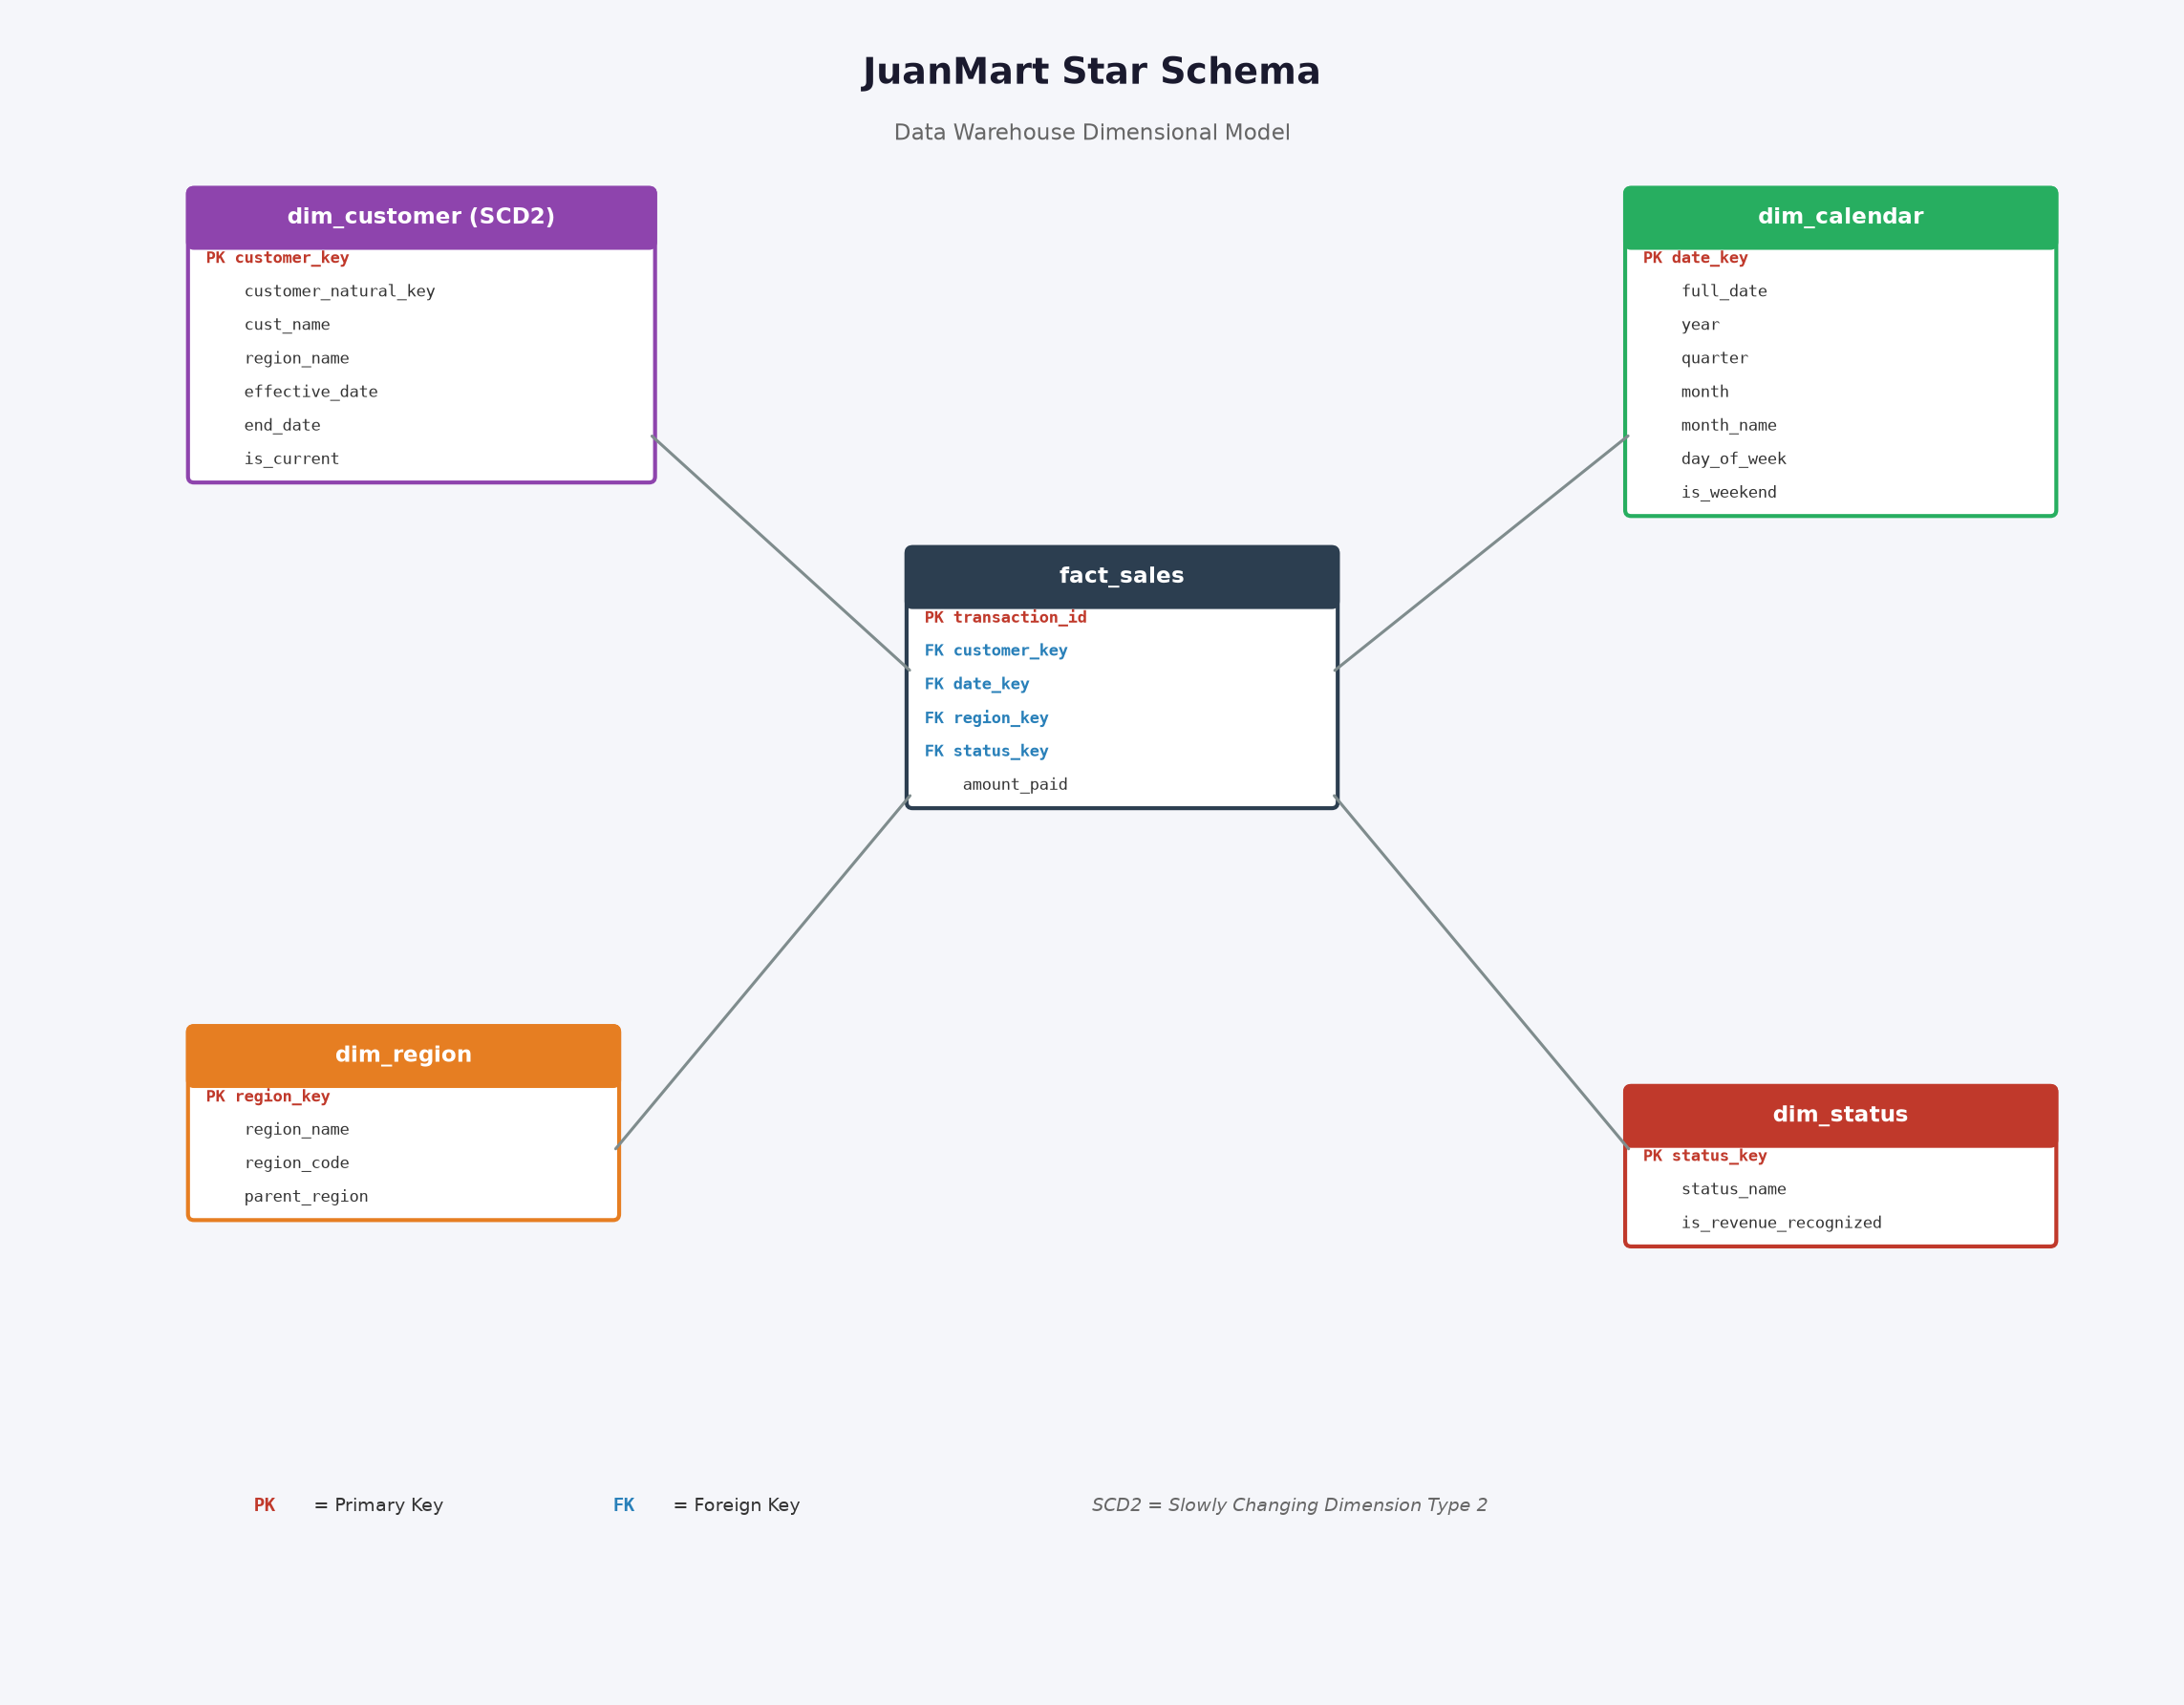

Write the Python code that produced this figure.
"""
JuanMart Star Schema Diagram Generator (Lab 1.3)
=================================================
Generates a PNG diagram of the JuanMart star schema using matplotlib.

Star schema layout:
  - Center: fact_sales (fact table)
  - Surrounding: dim_customer (SCD2), dim_calendar, dim_region, dim_status

Run:  python juanmart_star_schema.py
Output: juanmart_star_schema.png
"""

import matplotlib.pyplot as plt
import matplotlib.patches as mpatches
from pathlib import Path

OUTPUT_PNG = Path(__file__).parent / "juanmart_star_schema.png"


def draw_table(ax, x, y, title, columns, width=3.0, header_height=0.4, row_height=0.28, color="#1a1a2e"):
    """Draw a database table box on the matplotlib axes."""
    total_height = header_height + len(columns) * row_height

    # Table body
    body = mpatches.FancyBboxPatch(
        (x, y - total_height), width, total_height,
        boxstyle="round,pad=0.05",
        facecolor="white", edgecolor=color, linewidth=2
    )
    ax.add_patch(body)

    # Header bar
    header = mpatches.FancyBboxPatch(
        (x, y - header_height), width, header_height,
        boxstyle="round,pad=0.05",
        facecolor=color, edgecolor=color, linewidth=2
    )
    ax.add_patch(header)

    # Title text
    ax.text(x + width / 2, y - header_height / 2, title,
            ha="center", va="center", fontsize=11, fontweight="bold", color="white")

    # Column rows
    for i, (col, is_key) in enumerate(columns):
        row_y = y - header_height - (i + 0.5) * row_height
        prefix = "PK " if is_key == "PK" else "FK " if is_key == "FK" else "    "
        weight = "bold" if is_key in ("PK", "FK") else "normal"
        color_text = "#c0392b" if is_key == "PK" else "#2980b9" if is_key == "FK" else "#333"
        ax.text(x + 0.1, row_y, f"{prefix}{col}", ha="left", va="center",
                fontsize=8, fontweight=weight, color=color_text, family="monospace")

    return (x, y, width, total_height)


def draw_connection(ax, fact_center, dim_edge, color="#7f8c8d"):
    """Draw a line connecting the fact table to a dimension table."""
    ax.annotate("", xy=dim_edge, xytext=fact_center,
                arrowprops=dict(arrowstyle="-", color=color, lw=1.5))


def main():
    fig, ax = plt.subplots(1, 1, figsize=(16, 12))
    ax.set_xlim(-1, 17)
    ax.set_ylim(-1, 13)
    ax.set_aspect("equal")
    ax.axis("off")
    ax.set_facecolor("#f5f6fa")
    fig.patch.set_facecolor("#f5f6fa")

    # Title
    ax.text(8, 12.5, "JuanMart Star Schema", ha="center", va="center",
            fontsize=18, fontweight="bold", color="#1a1a2e")
    ax.text(8, 12.0, "Data Warehouse Dimensional Model", ha="center", va="center",
            fontsize=11, color="#666")

    # ── Fact table (center) ──
    fact_cols = [
        ("transaction_id", "PK"),
        ("customer_key", "FK"),
        ("date_key", "FK"),
        ("region_key", "FK"),
        ("status_key", "FK"),
        ("amount_paid", ""),
    ]
    draw_table(ax, x=6.5, y=8.5, title="fact_sales", columns=fact_cols,
               width=3.5, color="#2c3e50")

    fact_center = (8.25, 7.0)

    # ── dim_customer (top-left, SCD2) ──
    cust_cols = [
        ("customer_key", "PK"),
        ("customer_natural_key", ""),
        ("cust_name", ""),
        ("region_name", ""),
        ("effective_date", ""),
        ("end_date", ""),
        ("is_current", ""),
    ]
    draw_table(ax, x=0.5, y=11.5, title="dim_customer (SCD2)", columns=cust_cols,
               width=3.8, color="#8e44ad")

    # ── dim_calendar (top-right) ──
    cal_cols = [
        ("date_key", "PK"),
        ("full_date", ""),
        ("year", ""),
        ("quarter", ""),
        ("month", ""),
        ("month_name", ""),
        ("day_of_week", ""),
        ("is_weekend", ""),
    ]
    draw_table(ax, x=12.5, y=11.5, title="dim_calendar", columns=cal_cols,
               width=3.5, color="#27ae60")

    # ── dim_region (bottom-left) ──
    region_cols = [
        ("region_key", "PK"),
        ("region_name", ""),
        ("region_code", ""),
        ("parent_region", ""),
    ]
    draw_table(ax, x=0.5, y=4.5, title="dim_region", columns=region_cols,
               width=3.5, color="#e67e22")

    # ── dim_status (bottom-right) ──
    status_cols = [
        ("status_key", "PK"),
        ("status_name", ""),
        ("is_revenue_recognized", ""),
    ]
    draw_table(ax, x=12.5, y=4.0, title="dim_status", columns=status_cols,
               width=3.5, color="#c0392b")

    # ── Draw connection lines ──
    # fact_sales -> dim_customer
    draw_connection(ax, (6.5, 7.5), (4.3, 9.5))
    # fact_sales -> dim_calendar
    draw_connection(ax, (10.0, 7.5), (12.5, 9.5))
    # fact_sales -> dim_region
    draw_connection(ax, (6.5, 6.5), (4.0, 3.5))
    # fact_sales -> dim_status
    draw_connection(ax, (10.0, 6.5), (12.5, 3.5))

    # ── Legend ──
    legend_y = 0.5
    ax.text(1, legend_y, "PK", fontsize=9, fontweight="bold", color="#c0392b", family="monospace")
    ax.text(1.5, legend_y, "= Primary Key", fontsize=9, color="#333")
    ax.text(4, legend_y, "FK", fontsize=9, fontweight="bold", color="#2980b9", family="monospace")
    ax.text(4.5, legend_y, "= Foreign Key", fontsize=9, color="#333")
    ax.text(8, legend_y, "SCD2 = Slowly Changing Dimension Type 2", fontsize=9, color="#666", fontstyle="italic")

    plt.tight_layout()
    plt.savefig(OUTPUT_PNG, dpi=150, bbox_inches="tight", facecolor="#f5f6fa")
    print(f"Star schema diagram saved to: {OUTPUT_PNG}")
    plt.show()


if __name__ == "__main__":
    main()
